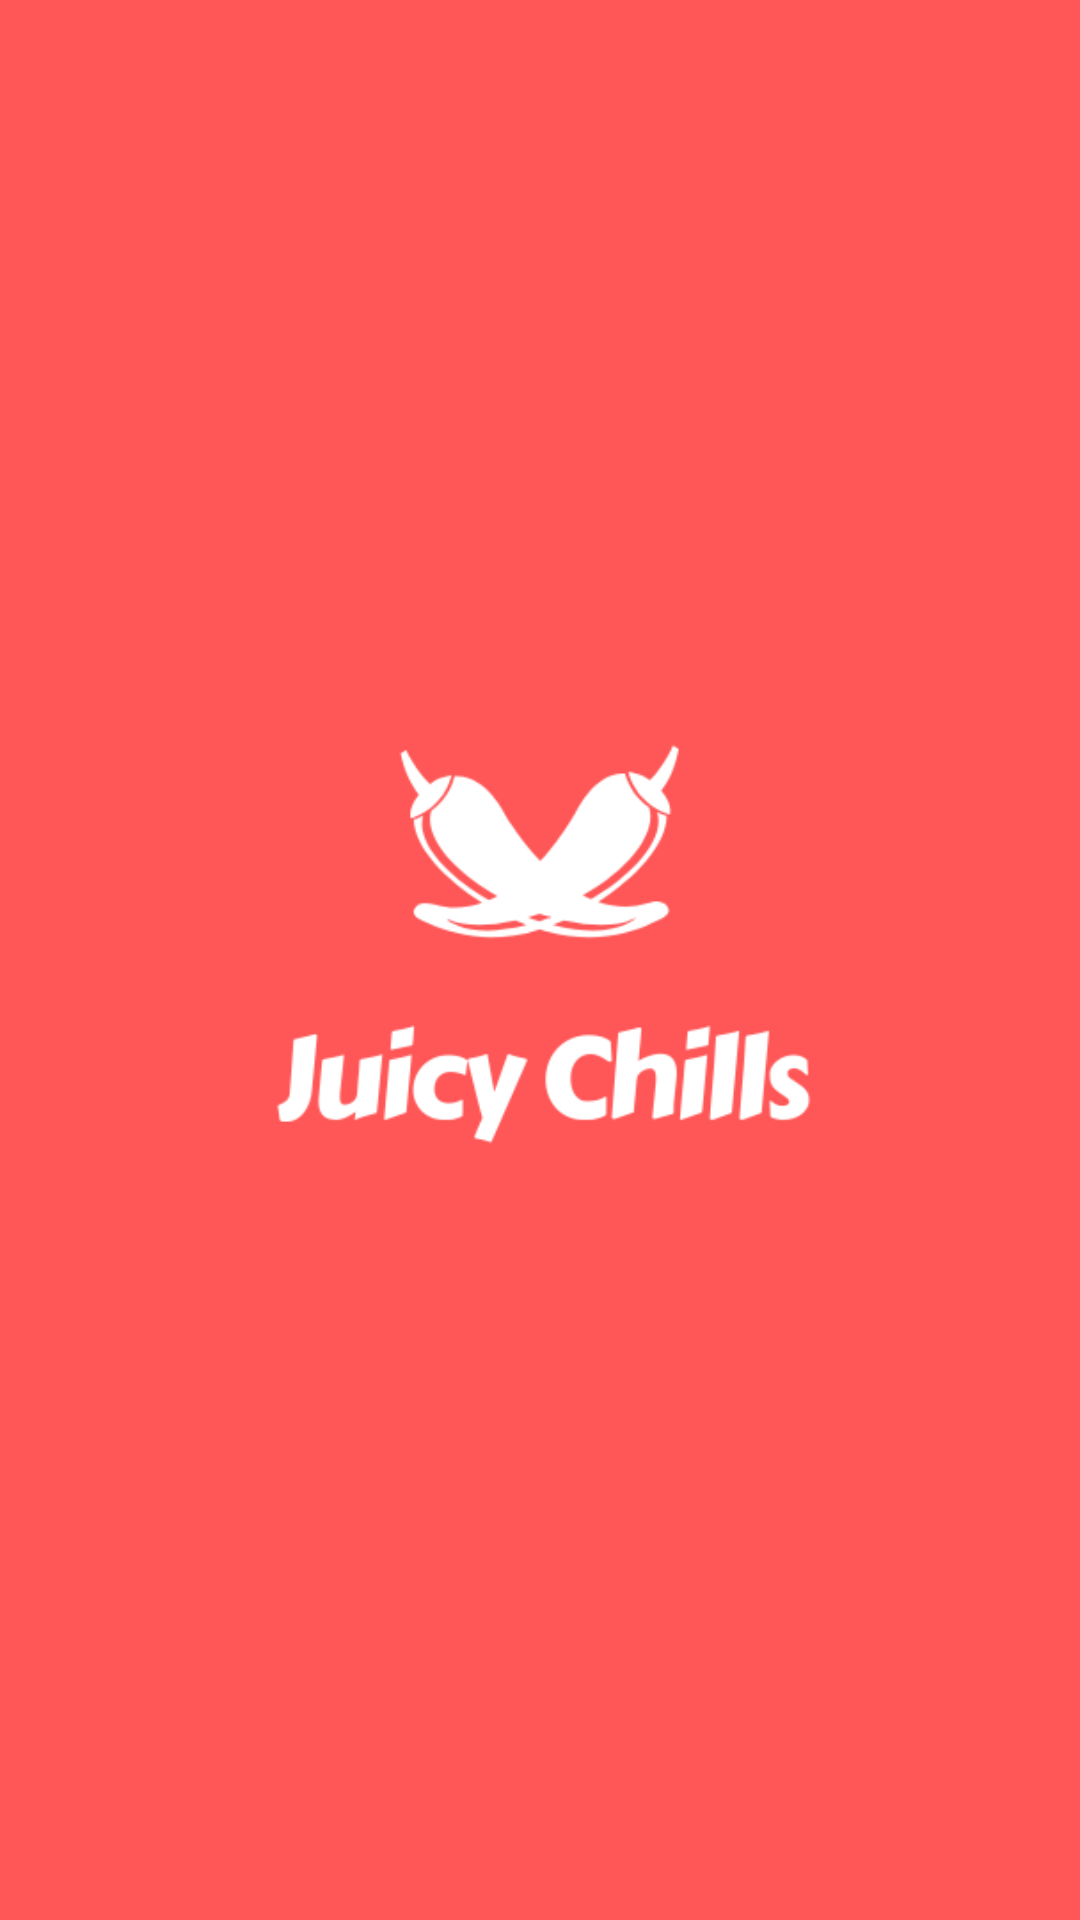

Layout XML and referenced resources for this Android screen:
<!-- AndroidManifest.xml: application theme AppTheme -->
<!-- res/layout/activity_splash.xml -->
<?xml version="1.0" encoding="utf-8"?>
<androidx.constraintlayout.widget.ConstraintLayout xmlns:android="http://schemas.android.com/apk/res/android"
    xmlns:app="http://schemas.android.com/apk/res-auto"
    xmlns:tools="http://schemas.android.com/tools"
    android:layout_width="match_parent"
    android:layout_height="match_parent"
    tools:context=".activities.SplashActivity"
    android:background="@color/splashBackground">

    <ImageView
        android:layout_width="match_parent"
        android:layout_height="320dp"
        android:layout_marginStart="32dp"

        android:layout_marginEnd="32dp"
        android:src="@drawable/spimg"
        app:layout_constraintBottom_toBottomOf="parent"
        app:layout_constraintEnd_toEndOf="parent"
        app:layout_constraintStart_toStartOf="parent"
        app:layout_constraintTop_toTopOf="parent" />

</androidx.constraintlayout.widget.ConstraintLayout>
<!-- resources referenced by this layout -->
<resources>
  <color name="splashBackground">#FF5757</color>
  <!-- drawable spimg: png bitmap (drawable, 16079 bytes) -->
  <style name="AppTheme" parent="Theme.AppCompat.Light.NoActionBar">
          
          <item name="colorPrimary">@color/colorPrimary</item>
          <item name="colorPrimaryDark">@color/colorPrimaryDark</item>
          <item name="colorAccent">@color/colorAccent</item>
      </style>
  <color name="colorPrimary">#EF5350</color>
  <color name="colorPrimaryDark">#b61827</color>
  <color name="colorAccent">#D81B60</color>
</resources>
